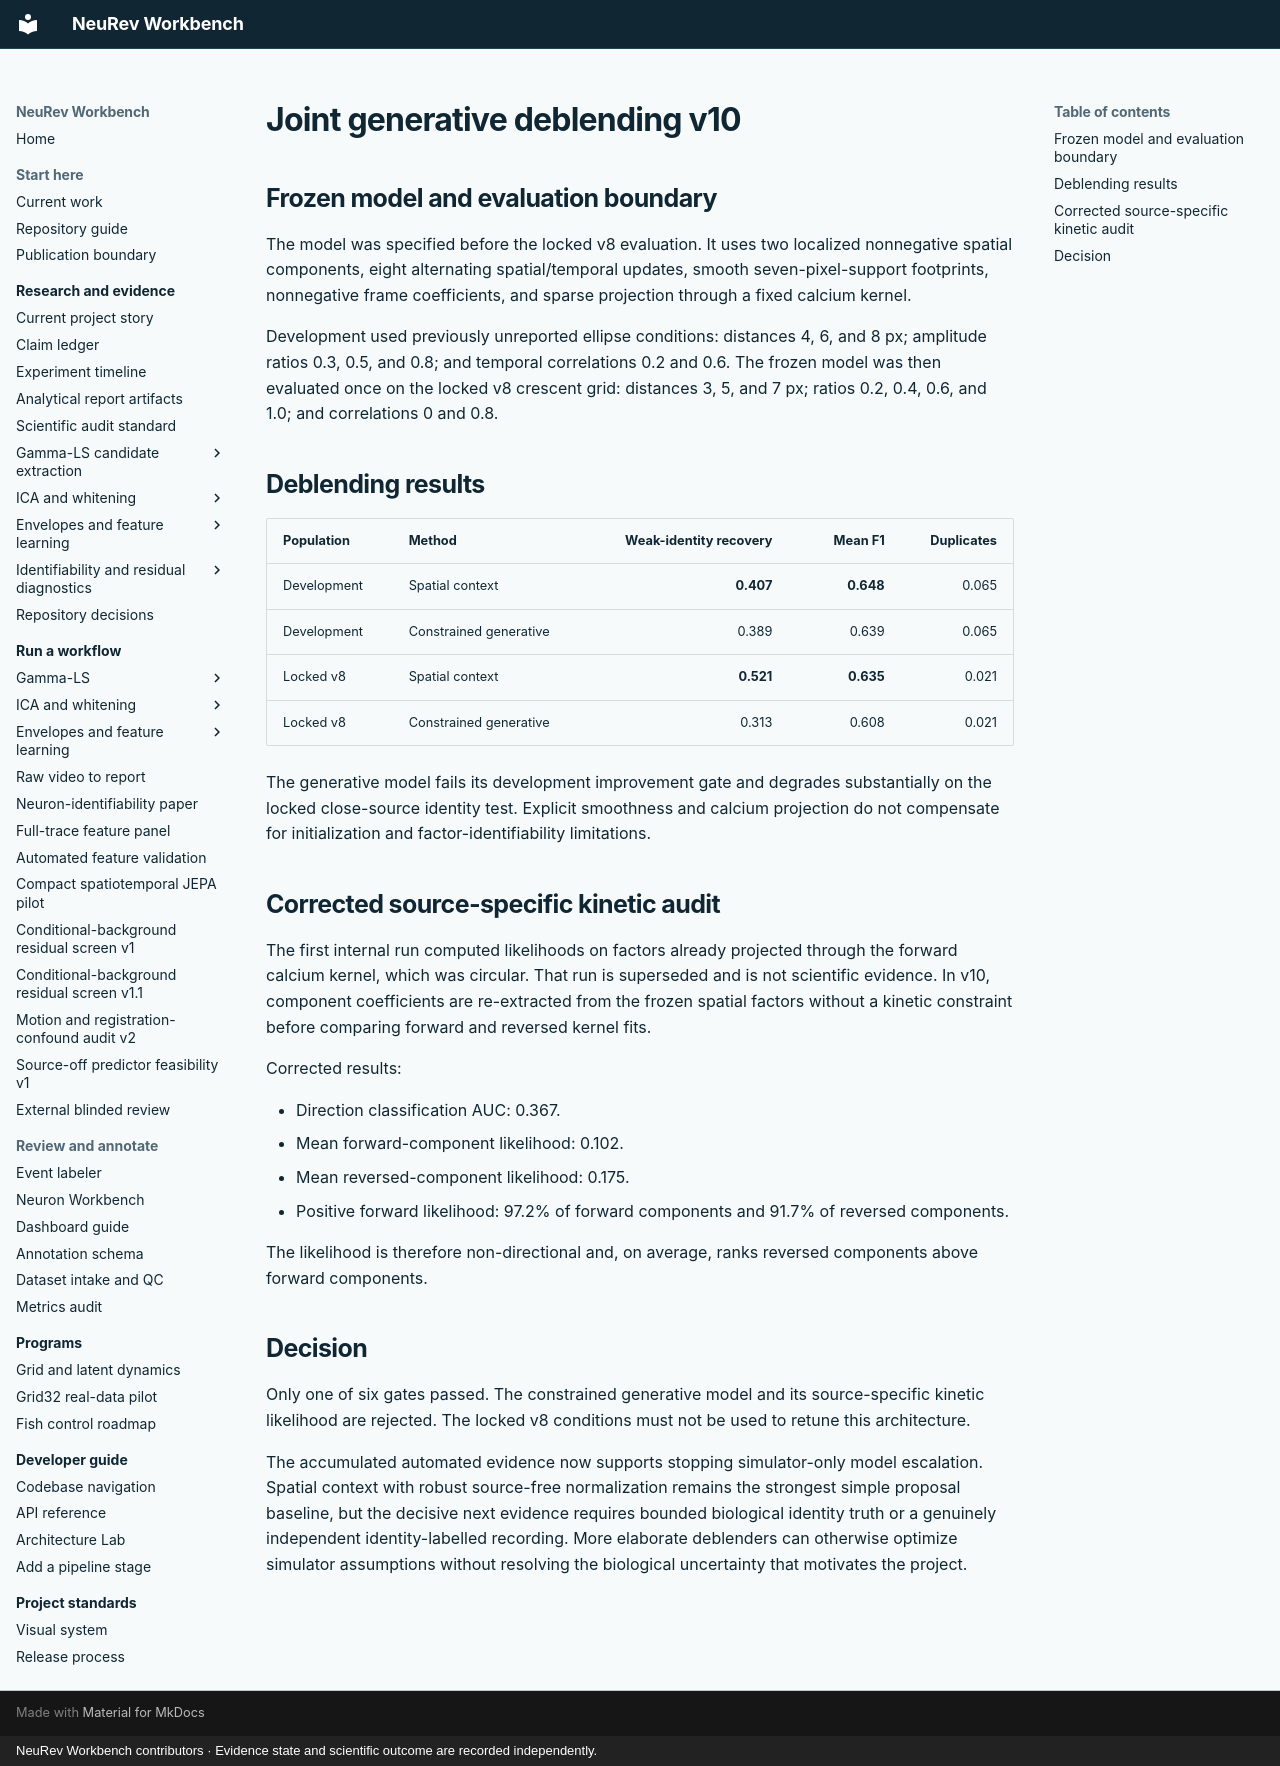

repository: Jibby2k1/NeuRev-Workbench · page: research/SPON_CA_BURST_JOINT_GENERATIVE_DEBLENDING_V10_RESULTS/index.html · generator: mkdocs · copyright: NeuRev Workbench contributors · Evidence state and scientific outcome are recorded independently.

# Joint generative deblending v10

## Frozen model and evaluation boundary

The model was specified before the locked v8 evaluation. It uses two localized nonnegative spatial components, eight alternating spatial/temporal updates, smooth seven-pixel-support footprints, nonnegative frame coefficients, and sparse projection through a fixed calcium kernel.

Development used previously unreported ellipse conditions: distances 4, 6, and 8 px; amplitude ratios 0.3, 0.5, and 0.8; and temporal correlations 0.2 and 0.6. The frozen model was then evaluated once on the locked v8 crescent grid: distances 3, 5, and 7 px; ratios 0.2, 0.4, 0.6, and 1.0; and correlations 0 and 0.8.

## Deblending results

| Population | Method | Weak-identity recovery | Mean F1 | Duplicates |
|---|---|---:|---:|---:|
| Development | Spatial context | **0.407** | **0.648** | 0.065 |
| Development | Constrained generative | 0.389 | 0.639 | 0.065 |
| Locked v8 | Spatial context | **0.521** | **0.635** | 0.021 |
| Locked v8 | Constrained generative | 0.313 | 0.608 | 0.021 |

The generative model fails its development improvement gate and degrades substantially on the locked close-source identity test. Explicit smoothness and calcium projection do not compensate for initialization and factor-identifiability limitations.

## Corrected source-specific kinetic audit

The first internal run computed likelihoods on factors already projected through the forward calcium kernel, which was circular. That run is superseded and is not scientific evidence. In v10, component coefficients are re-extracted from the frozen spatial factors without a kinetic constraint before comparing forward and reversed kernel fits.

Corrected results:

- Direction classification AUC: 0.367.
- Mean forward-component likelihood: 0.102.
- Mean reversed-component likelihood: 0.175.
- Positive forward likelihood: 97.2% of forward components and 91.7% of reversed components.

The likelihood is therefore non-directional and, on average, ranks reversed components above forward components.

## Decision

Only one of six gates passed. The constrained generative model and its source-specific kinetic likelihood are rejected. The locked v8 conditions must not be used to retune this architecture.

The accumulated automated evidence now supports stopping simulator-only model escalation. Spatial context with robust source-free normalization remains the strongest simple proposal baseline, but the decisive next evidence requires bounded biological identity truth or a genuinely independent identity-labelled recording. More elaborate deblenders can otherwise optimize simulator assumptions without resolving the biological uncertainty that motivates the project.
